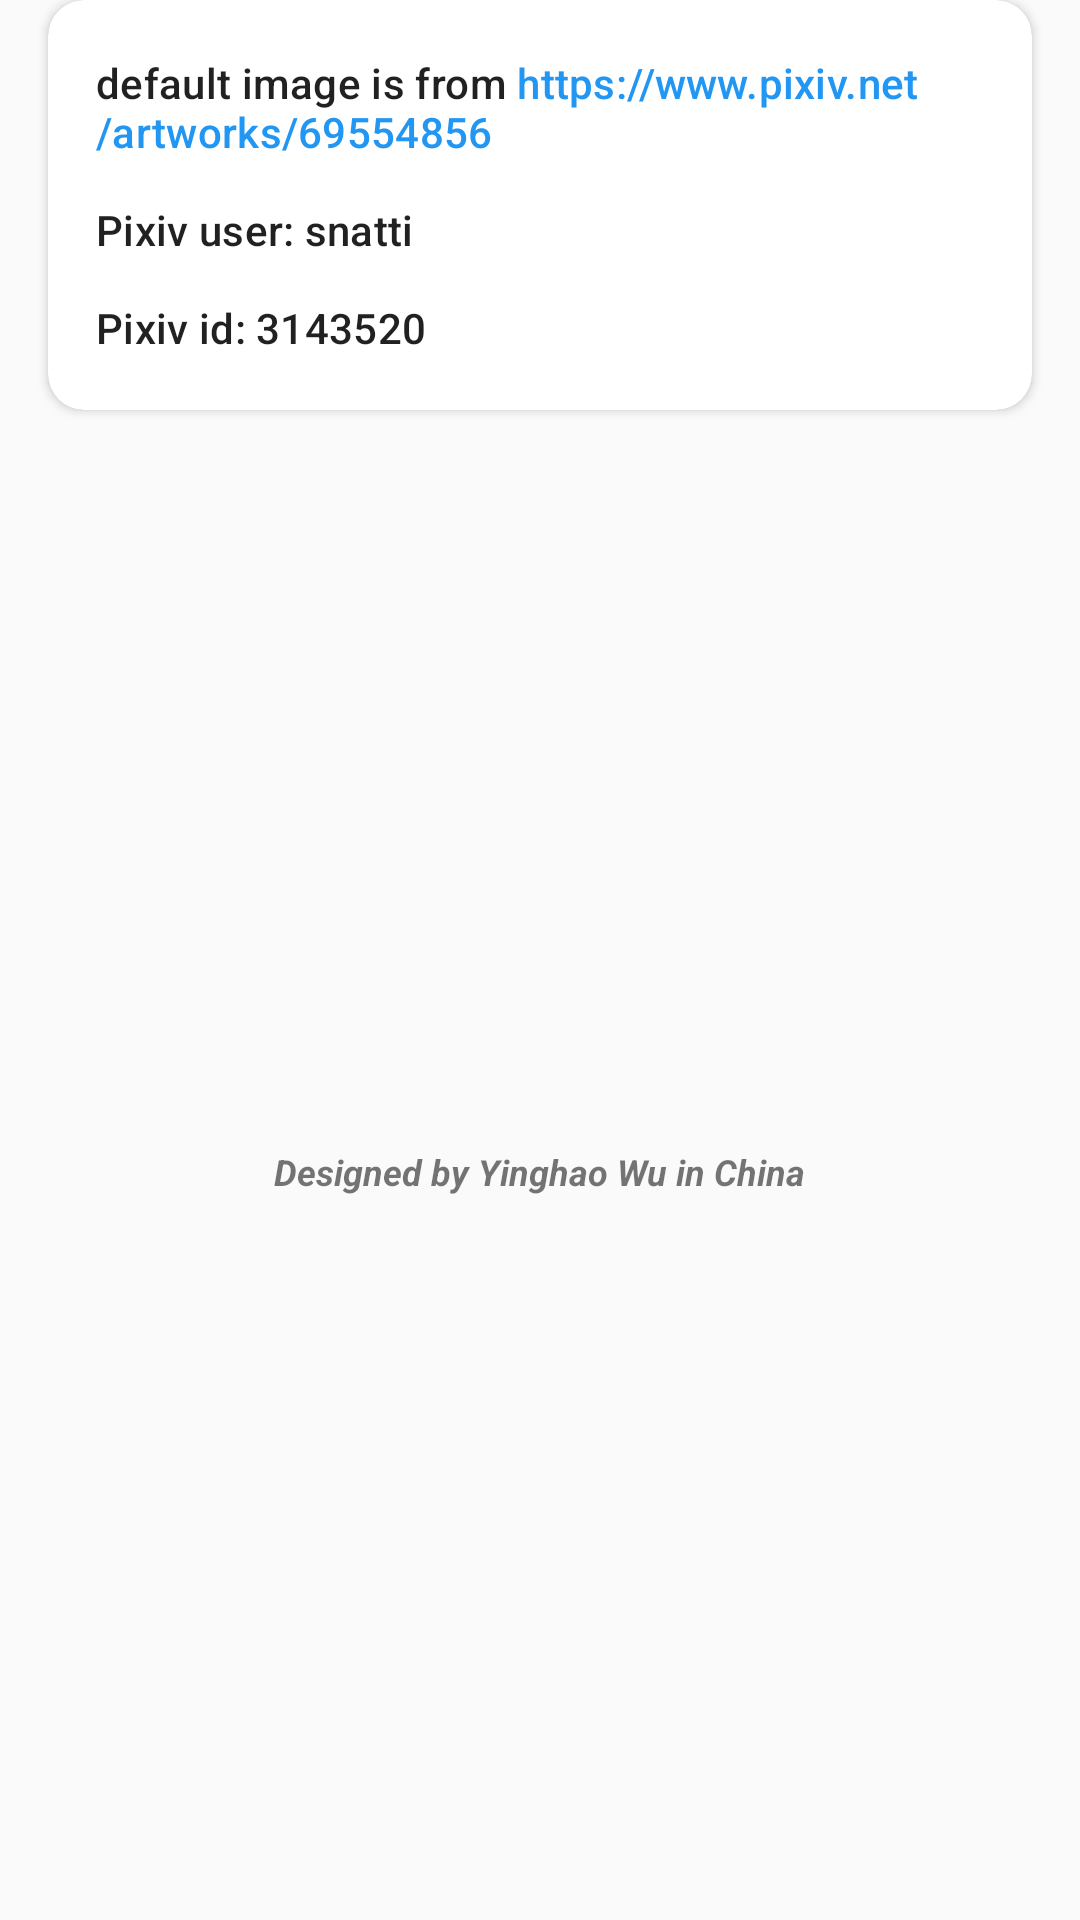

This screen was rendered from an Android layout file. Write that file and the resources it references.
<!-- AndroidManifest.xml: application theme AppTheme -->
<!-- res/layout/explain2_card.xml -->
<?xml version="1.0" encoding="utf-8"?>
<androidx.constraintlayout.widget.ConstraintLayout xmlns:android="http://schemas.android.com/apk/res/android"
    xmlns:app="http://schemas.android.com/apk/res-auto"
    xmlns:tools="http://schemas.android.com/tools"
    android:layout_width="match_parent"
    android:layout_height="wrap_content">

    <androidx.cardview.widget.CardView
        android:id="@+id/explain2_card"
        android:layout_width="match_parent"
        android:layout_height="wrap_content"
        android:layout_marginStart="16dp"
        android:layout_marginEnd="16dp"
        android:clickable="true"
        android:foreground="?android:selectableItemBackground"
        app:cardCornerRadius="12dp"
        app:layout_constraintEnd_toEndOf="parent"
        app:layout_constraintStart_toStartOf="parent"
        app:layout_constraintTop_toTopOf="parent">


        <TextView
            android:id="@+id/textView4"
            style="@style/TextAppearance.MaterialComponents.Subtitle2"
            android:layout_width="wrap_content"
            android:layout_height="wrap_content"
            android:layout_marginStart="16dp"
            android:layout_marginTop="18dp"
            android:layout_marginEnd="6dp"
            android:layout_marginBottom="18dp"
            android:text="@string/explain2_card" />

    </androidx.cardview.widget.CardView>

    <TextView
        android:id="@+id/textView12"
        android:layout_width="wrap_content"
        android:layout_height="wrap_content"
        android:layout_marginTop="12dp"
        android:layout_marginBottom="8dp"
        android:text="@string/bottom_about"
        android:textSize="12sp"
        android:textStyle="bold|italic"
        app:layout_constraintBottom_toBottomOf="parent"
        app:layout_constraintEnd_toEndOf="parent"
        app:layout_constraintStart_toStartOf="parent"
        app:layout_constraintTop_toBottomOf="@+id/explain2_card" />
</androidx.constraintlayout.widget.ConstraintLayout>
<!-- resources referenced by this layout -->
<resources>
  <string name="bottom_about" translatable="false">Designed by Yinghao Wu in China</string>
  <string name="explain2_card">default image is from <font color="#2196F3">https://www.pixiv.net/artworks/69554856</font>\n\nPixiv user: snatti\n\nPixiv id: 3143520</string>
  <style name="AppTheme" parent="Theme.AppCompat.DayNight.NoActionBar">
          
          <item name="colorPrimary">@color/colorPrimary</item>
          <item name="colorPrimaryDark">@color/colorPrimaryDark</item>
          <item name="colorAccent">@color/colorAccent</item>
          <item name="android:navigationBarColor">@color/navigationBar</item>
      </style>
  <color name="colorPrimary">#33000000</color>
  <color name="colorPrimaryDark">#33000000</color>
  <color name="colorAccent">#FFC400</color>
  <color name="navigationBar">#FAFAFA</color>
</resources>
